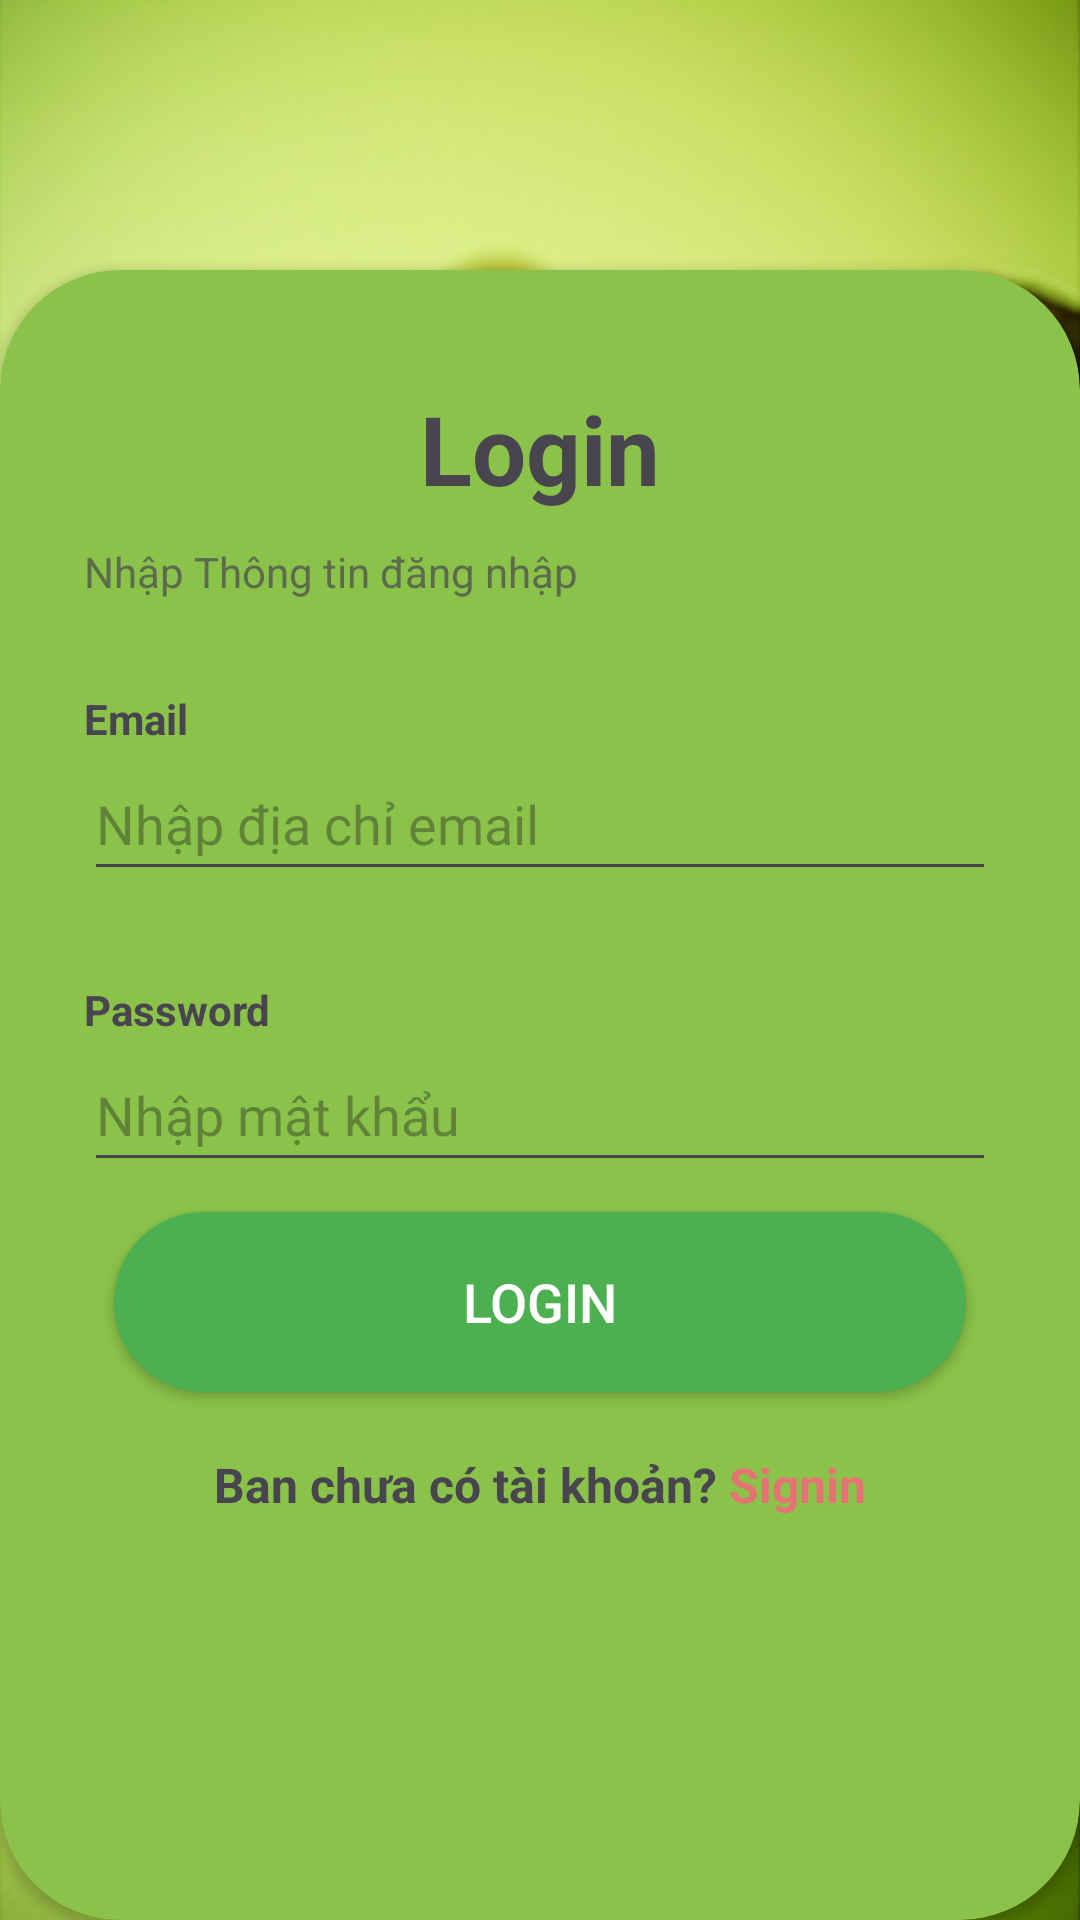

Write the Android layout XML for this screen, with the resource values it uses.
<!-- AndroidManifest.xml: application theme Theme.FruitShop -->
<!-- res/layout/activity_login.xml -->
<?xml version="1.0" encoding="utf-8"?>
<RelativeLayout xmlns:android="http://schemas.android.com/apk/res/android"
    xmlns:app="http://schemas.android.com/apk/res-auto"
    xmlns:tools="http://schemas.android.com/tools"
    android:id="@+id/main"
    android:layout_width="match_parent"
    android:layout_height="match_parent"
    android:background="@drawable/bo"
    tools:context=".Activity.LoginActivity"
    >

    <RelativeLayout
        android:layout_width="match_parent"
        android:layout_height="match_parent"

        android:alpha="0.7" />


    <androidx.cardview.widget.CardView
        android:layout_width="match_parent"
        android:layout_height="550dp"
        android:layout_alignParentBottom="true"
        app:cardBackgroundColor="@color/fruit_green"

        app:cardCornerRadius="40dp">

        <LinearLayout
            android:layout_width="match_parent"
            android:layout_height="wrap_content"
            android:orientation="vertical"
            android:padding="28dp">


            <androidx.constraintlayout.widget.ConstraintLayout
                android:layout_width="match_parent"
                android:layout_height="wrap_content"
                android:padding="10dp">

                <TextView
                    android:layout_width="wrap_content"
                    android:layout_height="wrap_content"
                    android:text="Login"
                    android:textSize="32sp"
                    android:textStyle="bold"
                    app:layout_constraintTop_toTopOf="parent"
                    app:layout_constraintBottom_toBottomOf="parent"
                    app:layout_constraintStart_toStartOf="parent"
                    app:layout_constraintEnd_toEndOf="parent" />
            </androidx.constraintlayout.widget.ConstraintLayout>

            <TextView
                android:layout_width="wrap_content"
                android:layout_height="wrap_content"
                android:text="Nhập Thông tin đăng nhập"
                android:alpha="0.7" />

            <View

                android:layout_width="wrap_content"
                android:layout_height="30dp" />

            <TextView
                android:layout_width="wrap_content"
                android:layout_height="wrap_content"
                android:text="Email"
                android:textStyle="bold" />

            <EditText
                android:id="@+id/emailEditText"
                android:layout_width="match_parent"
                android:layout_height="wrap_content"
                android:minHeight="48dp"
                android:inputType="textEmailAddress"
                android:hint="Nhập địa chỉ email"
                android:drawableEnd="@drawable/baseline_done_24" />

            <View
                android:layout_width="wrap_content"
                android:layout_height="30dp" />

            <TextView
                android:layout_width="wrap_content"
                android:layout_height="wrap_content"
                android:text="Password"
                android:textStyle="bold" />

            <EditText
                android:id="@+id/passwordEditText"
                android:layout_width="match_parent"
                android:layout_height="wrap_content"
                android:drawableEnd="@drawable/baseline_remove_red_eye_24"
                android:hint="Nhập mật khẩu"
                android:inputType="textPassword"
                android:minHeight="48dp"
                android:textSize="18sp" />

            <RelativeLayout
                android:layout_width="match_parent"
                android:layout_height="wrap_content">

                <androidx.appcompat.widget.AppCompatButton
                    android:id="@+id/loginbnt"
                    android:layout_width="match_parent"
                    android:layout_height="60dp"
                    android:background="@drawable/buttonc"
                    android:text="Login"
                    android:textColor="@android:color/white"
                    android:backgroundTint="#4CAF50"
                    android:textSize="18sp"
                    android:layout_margin="10dp" />
            </RelativeLayout>

            <View
                android:layout_width="wrap_content"
                android:layout_height="10dp"

                />


            <LinearLayout
                android:layout_width="match_parent"
                android:layout_height="match_parent"
                android:gravity="center"
                android:orientation="horizontal">

                <TextView
                    android:id="@+id/textView8"
                    android:layout_width="wrap_content"
                    android:layout_height="wrap_content"
                    android:text="Ban chưa có tài khoản? "
                    android:textSize="16sp"

                    android:textStyle="bold"/>

                <TextView
                    android:id="@+id/signintxt"
                    android:layout_width="wrap_content"
                    android:layout_height="wrap_content"
                   android:textSize="16sp"
                    android:textColor="@color/red"
                    android:textStyle="bold"
                    android:text="Signin" />
            </LinearLayout>


        </LinearLayout>
    </androidx.cardview.widget.CardView>
</RelativeLayout>
<!-- resources referenced by this layout -->
<resources>
  <color name="fruit_green">#8BC34A</color>
  <color name="red">#E57373</color>
  <!-- drawable bo: jpg bitmap (drawable, 111307 bytes) -->
  <!-- drawable buttonc (drawable) -->
  <?xml version="1.0" encoding="utf-8"?>
  <selector xmlns:android="http://schemas.android.com/apk/res/android">
      <item>
          <shape android:shape="rectangle">
  
              <corners android:radius="50dp"/>
              <solid android:color="@color/red"/>
          </shape>
      </item>
  </selector>
  <style name="Theme.FruitShop" parent="Base.Theme.FruitShop" />
  <style name="Base.Theme.FruitShop" parent="Theme.Material3.DayNight.NoActionBar">
          
          
      </style>
</resources>
